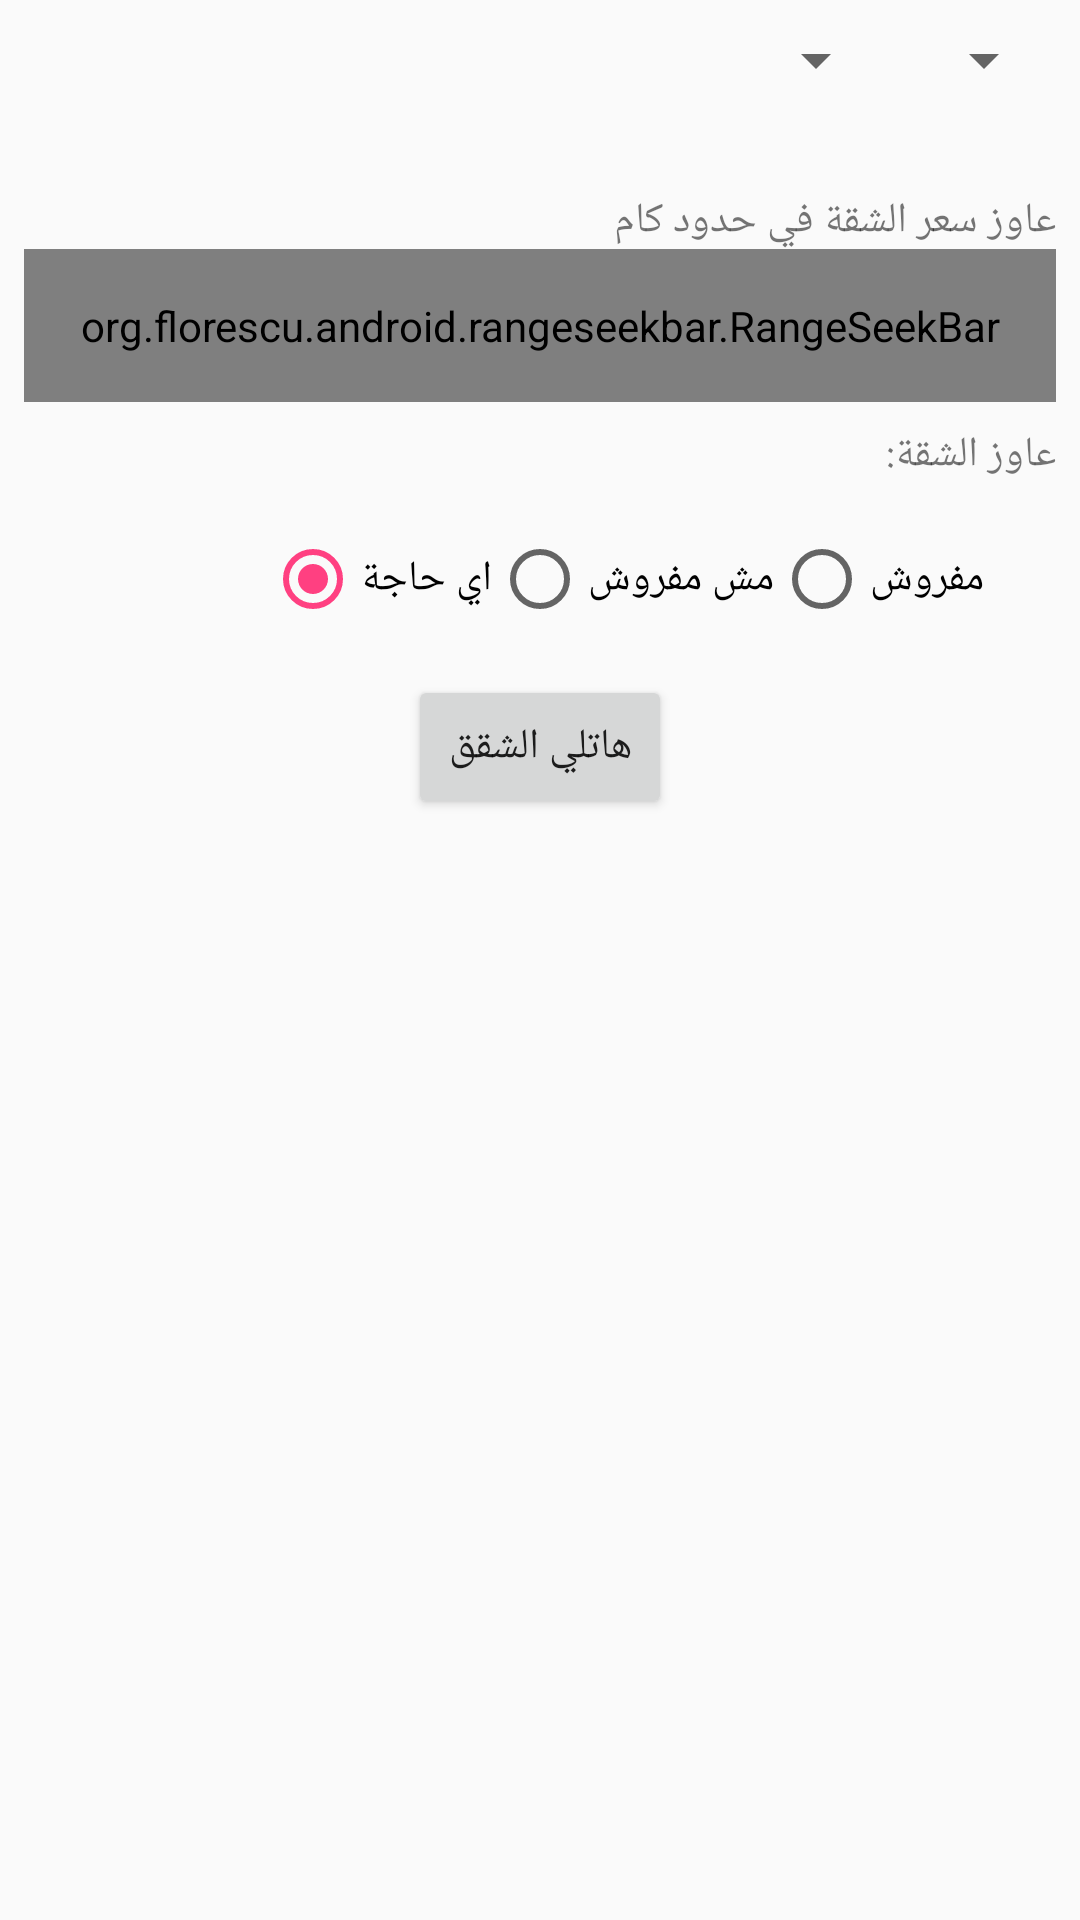

Android layout source for this screen:
<!-- AndroidManifest.xml: application theme AppTheme -->
<!-- res/layout/activity_need_apartment.xml -->
<?xml version="1.0" encoding="utf-8"?>
<ScrollView xmlns:android="http://schemas.android.com/apk/res/android"
    xmlns:app="http://schemas.android.com/apk/res-auto"
    xmlns:tools="http://schemas.android.com/tools"
    android:id="@+id/scrollView"
    android:layout_width="match_parent"
    android:layout_height="match_parent">

    <androidx.constraintlayout.widget.ConstraintLayout
        android:layout_width="match_parent"
        android:layout_height="wrap_content">


        <Spinner
            android:id="@+id/spinner"
            android:layout_width="wrap_content"
            android:layout_height="wrap_content"
            android:layout_marginEnd="8dp"
            android:layout_marginRight="8dp"
            android:layout_marginTop="8dp"
            app:layout_constraintEnd_toEndOf="parent"
            app:layout_constraintTop_toTopOf="parent" />

        <Spinner
            android:id="@+id/spinner2"
            android:layout_width="wrap_content"
            android:layout_height="wrap_content"
            android:layout_marginEnd="8dp"
            android:layout_marginRight="8dp"
            android:layout_marginTop="8dp"
            app:layout_constraintEnd_toStartOf="@+id/spinner"
            app:layout_constraintTop_toTopOf="parent" />

        <TextView
            android:id="@+id/textView"
            android:layout_width="wrap_content"
            android:layout_height="wrap_content"
            android:layout_marginEnd="8dp"
            android:layout_marginRight="8dp"
            android:layout_marginTop="32dp"
            android:text="@string/price_range"
            app:layout_constraintEnd_toEndOf="parent"
            app:layout_constraintTop_toBottomOf="@+id/spinner" />

        <org.florescu.android.rangeseekbar.RangeSeekBar
            android:id="@+id/rang_seek_bar"
            android:layout_width="0dp"
            android:layout_height="wrap_content"
            android:layout_marginEnd="8dp"
            android:layout_marginStart="8dp"
            android:padding="16dp"
            app:layout_constraintEnd_toEndOf="parent"
            app:layout_constraintStart_toStartOf="parent"
            app:layout_constraintTop_toBottomOf="@+id/textView" />


        <TextView
            android:id="@+id/textView2"
            android:layout_width="wrap_content"
            android:layout_height="wrap_content"
            android:layout_marginEnd="8dp"
            android:layout_marginRight="8dp"
            android:layout_marginTop="8dp"
            android:text="@string/aprt_state"
            app:layout_constraintEnd_toEndOf="parent"
            app:layout_constraintTop_toBottomOf="@+id/rang_seek_bar" />

        <RadioGroup
            android:id="@+id/radioGroup"
            android:layout_width="wrap_content"
            android:layout_height="wrap_content"
            android:layout_marginEnd="32dp"
            android:layout_marginRight="32dp"
            android:layout_marginTop="16dp"
            android:checkedButton="@id/radioOption3"
            android:orientation="horizontal"
            app:layout_constraintEnd_toEndOf="parent"
            app:layout_constraintTop_toBottomOf="@+id/textView2">

            <RadioButton
                android:id="@+id/radioOption3"
                android:layout_width="wrap_content"
                android:layout_height="wrap_content"
                android:tag="0"
                android:text="@string/radioOption3" />

            <RadioButton
                android:id="@+id/radioOption2"
                android:layout_width="wrap_content"
                android:layout_height="wrap_content"
                android:tag="1"
                android:text="@string/radioOption2" />

            <RadioButton
                android:id="@+id/radioOption1"
                android:layout_width="wrap_content"
                android:layout_height="wrap_content"
                android:tag="2"
                android:text="@string/radioOption1" />
        </RadioGroup>

        <Button
            android:id="@+id/button"
            android:layout_width="wrap_content"
            android:layout_height="wrap_content"
            android:layout_marginEnd="8dp"
            android:layout_marginStart="8dp"
            android:layout_marginTop="16dp"
            android:onClick="buttonClick_GetResults"
            android:text="@string/button_getresults"
            app:layout_constraintEnd_toEndOf="parent"
            app:layout_constraintStart_toStartOf="parent"
            app:layout_constraintTop_toBottomOf="@id/radioGroup" />

        <androidx.recyclerview.widget.RecyclerView xmlns:app="http://schemas.android.com/apk/res-auto"
            android:id="@+id/need_apartment_activity_recycler_view"
            android:layout_width="match_parent"
            android:layout_height="wrap_content"
            android:layout_marginEnd="8dp"
            android:layout_marginStart="8dp"
            android:layout_marginTop="32dp"
            android:scrollbars="vertical"
            app:layout_constraintEnd_toEndOf="parent"
            app:layout_constraintHorizontal_bias="0.0"
            app:layout_constraintStart_toStartOf="parent"
            app:layout_constraintTop_toBottomOf="@id/button">

        </androidx.recyclerview.widget.RecyclerView>

        <ProgressBar
            android:visibility="gone"
            android:id="@+id/progressBar"
            style="?android:attr/progressBarStyle"
            android:layout_width="wrap_content"
            android:layout_height="wrap_content"
            android:layout_marginBottom="8dp"
            android:layout_marginEnd="8dp"
            android:layout_marginStart="8dp"
            android:layout_marginTop="8dp"
            app:layout_constraintBottom_toBottomOf="parent"
            app:layout_constraintEnd_toEndOf="parent"
            app:layout_constraintStart_toStartOf="parent"
            app:layout_constraintTop_toTopOf="@+id/need_apartment_activity_recycler_view" />

        <TextView
            android:id="@+id/emptyTextView"
            android:layout_width="wrap_content"
            android:layout_height="wrap_content"
            android:layout_marginEnd="8dp"
            tools:text="TextView"
            app:layout_constraintBottom_toBottomOf="parent"
            app:layout_constraintEnd_toEndOf="parent"
            app:layout_constraintStart_toStartOf="parent"
            app:layout_constraintTop_toTopOf="@+id/need_apartment_activity_recycler_view"
            android:layout_marginRight="8dp" />
    </androidx.constraintlayout.widget.ConstraintLayout>
</ScrollView>
<!-- resources referenced by this layout -->
<resources>
  <string name="aprt_state">عاوز الشقة:</string>
  <string name="button_getresults">هاتلي الشقق</string>
  <string name="price_range">عاوز سعر الشقة في حدود كام</string>
  <string name="radioOption1">مفروش</string>
  <string name="radioOption2">مش مفروش</string>
  <string name="radioOption3">اي حاجة</string>
  <style name="AppTheme" parent="Theme.AppCompat.Light.DarkActionBar">
          
          <item name="colorPrimary">@color/colorPrimary</item>
          <item name="colorPrimaryDark">@color/colorPrimaryDark</item>
          <item name="colorAccent">@color/colorAccent</item>
      </style>
  <color name="colorPrimary">#3F51B5</color>
  <color name="colorPrimaryDark">#303F9F</color>
  <color name="colorAccent">#FF4081</color>
</resources>
